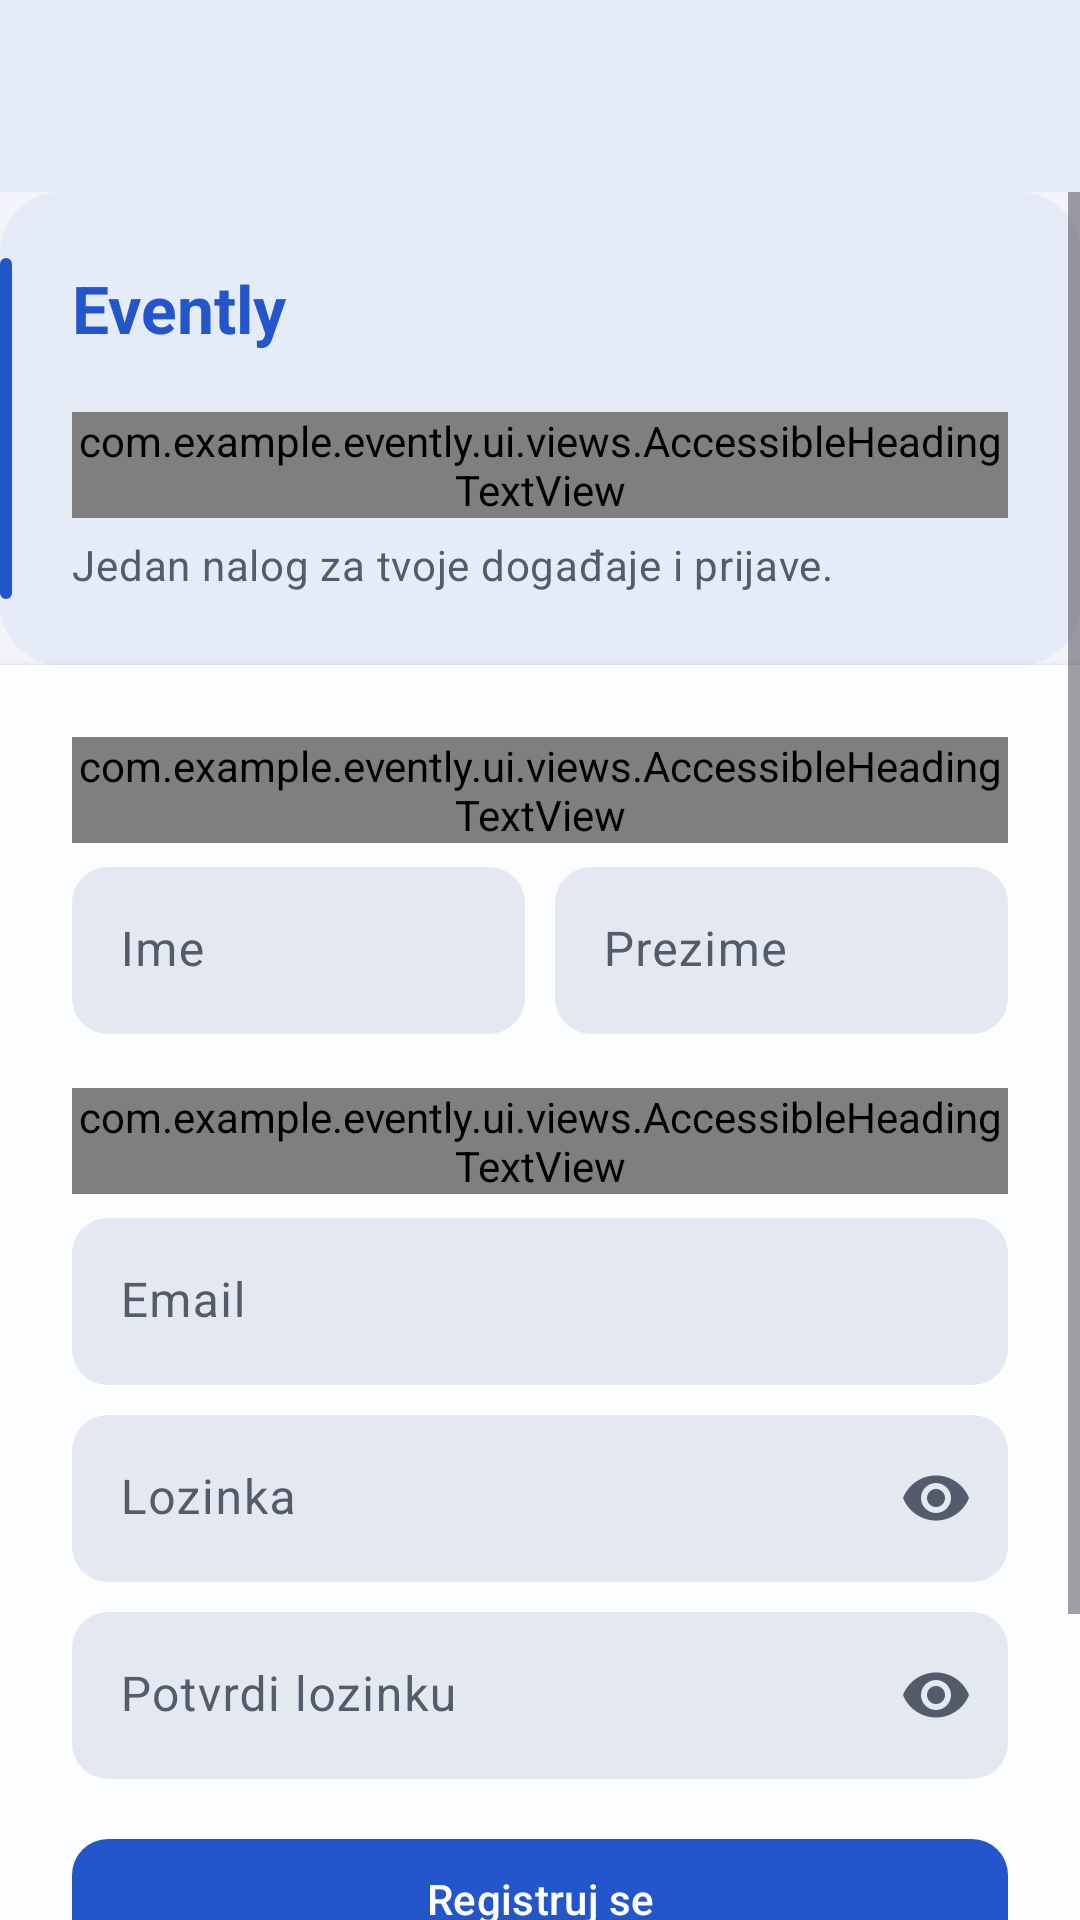

Here is an Android app screen rendered from its layout file. Give the layout XML and the strings, colors and styles it references.
<!-- AndroidManifest.xml: activity theme Theme.Evently -->
<!-- res/layout/activity_register.xml -->
<?xml version='1.0' encoding='utf-8'?>
<LinearLayout xmlns:android="http://schemas.android.com/apk/res/android" xmlns:app="http://schemas.android.com/apk/res-auto" android:layout_width="match_parent" android:layout_height="match_parent" android:orientation="vertical" android:background="@color/colorBackground">
    <com.google.android.material.appbar.MaterialToolbar android:id="@+id/toolbar" android:layout_width="match_parent" android:layout_height="?attr/actionBarSize" app:navigationIcon="@drawable/ic_back" app:navigationContentDescription="@string/action_back" android:background="@color/colorIdentitySurface" />
    <ScrollView android:layout_width="match_parent" android:layout_height="0dp" android:layout_weight="1" android:fillViewport="true" android:clipToPadding="false">
        <LinearLayout android:layout_width="match_parent" android:layout_height="wrap_content" android:orientation="vertical">
            <LinearLayout android:layout_width="match_parent" android:layout_height="wrap_content" android:orientation="vertical" android:paddingHorizontal="24dp" android:paddingTop="24dp" android:paddingBottom="24dp" android:background="@drawable/bg_event_intro">
                <TextView android:layout_width="match_parent" android:layout_height="wrap_content" android:text="@string/app_name" android:textAppearance="@style/TextAppearance.Evently.Brand" />
                <com.example.evently.ui.views.AccessibleHeadingTextView android:layout_width="match_parent" android:layout_height="wrap_content" android:text="@string/auth_register_title" android:textAppearance="@style/TextAppearance.Evently.ScreenTitle" android:layout_marginTop="20dp" />
                <TextView android:layout_width="match_parent" android:layout_height="wrap_content" android:text="@string/auth_register_subtitle" android:textAppearance="@style/TextAppearance.Evently.Meta" android:layout_marginTop="6dp" />
            </LinearLayout>
            <LinearLayout android:layout_width="match_parent" android:layout_height="wrap_content" android:orientation="vertical" android:paddingHorizontal="24dp" android:paddingTop="24dp" android:paddingBottom="28dp" android:background="?attr/colorSurface" android:elevation="2dp">
                <com.example.evently.ui.views.AccessibleHeadingTextView android:layout_width="match_parent" android:layout_height="wrap_content" android:text="@string/auth_personal_details" android:textAppearance="@style/TextAppearance.Evently.SettingsSection" />
                <LinearLayout android:layout_width="match_parent" android:layout_height="wrap_content" android:orientation="horizontal" android:layout_marginTop="8dp">
                    <com.google.android.material.textfield.TextInputLayout android:id="@+id/firstNameLayout" style="@style/Widget.Evently.Input" android:layout_width="0dp" android:layout_height="wrap_content" android:layout_weight="1" android:hint="@string/auth_first_name" android:layout_marginEnd="5dp">
                        <com.google.android.material.textfield.TextInputEditText android:id="@+id/etFirstName" android:layout_width="match_parent" android:layout_height="wrap_content" android:inputType="textPersonName" />
                    </com.google.android.material.textfield.TextInputLayout>
                    <com.google.android.material.textfield.TextInputLayout android:id="@+id/lastNameLayout" style="@style/Widget.Evently.Input" android:layout_width="0dp" android:layout_height="wrap_content" android:layout_weight="1" android:hint="@string/auth_last_name" android:layout_marginStart="5dp">
                        <com.google.android.material.textfield.TextInputEditText android:id="@+id/etLastName" android:layout_width="match_parent" android:layout_height="wrap_content" android:inputType="textPersonName" />
                    </com.google.android.material.textfield.TextInputLayout>
                </LinearLayout>
                <com.example.evently.ui.views.AccessibleHeadingTextView android:layout_width="match_parent" android:layout_height="wrap_content" android:text="@string/auth_account_details" android:textAppearance="@style/TextAppearance.Evently.SettingsSection" android:layout_marginTop="18dp" />
                <com.google.android.material.textfield.TextInputLayout android:id="@+id/emailLayout" style="@style/Widget.Evently.Input" android:layout_width="match_parent" android:layout_height="wrap_content" android:layout_marginTop="8dp" android:hint="@string/auth_email">
                    <com.google.android.material.textfield.TextInputEditText android:id="@+id/etEmailReg" android:layout_width="match_parent" android:layout_height="wrap_content" android:inputType="textEmailAddress" android:autofillHints="emailAddress" />
                </com.google.android.material.textfield.TextInputLayout>
                <com.google.android.material.textfield.TextInputLayout android:id="@+id/passwordLayout" style="@style/Widget.Evently.Input" android:layout_width="match_parent" android:layout_height="wrap_content" android:layout_marginTop="10dp" android:hint="@string/auth_password" app:endIconMode="password_toggle">
                    <com.google.android.material.textfield.TextInputEditText android:id="@+id/etPasswordReg" android:layout_width="match_parent" android:layout_height="wrap_content" android:inputType="textPassword" android:autofillHints="newPassword" />
                </com.google.android.material.textfield.TextInputLayout>
                <com.google.android.material.textfield.TextInputLayout android:id="@+id/confirmPasswordLayout" style="@style/Widget.Evently.Input" android:layout_width="match_parent" android:layout_height="wrap_content" android:layout_marginTop="10dp" android:hint="@string/auth_confirm_password" app:endIconMode="password_toggle">
                    <com.google.android.material.textfield.TextInputEditText android:id="@+id/etConfirmPassword" android:layout_width="match_parent" android:layout_height="wrap_content" android:inputType="textPassword" android:imeOptions="actionDone" />
                </com.google.android.material.textfield.TextInputLayout>
                <TextView android:id="@+id/tvRegisterError" android:layout_width="match_parent" android:layout_height="wrap_content" android:layout_marginTop="8dp" android:textAppearance="@style/TextAppearance.Evently.Meta" android:textColor="?attr/colorError" android:visibility="gone" android:accessibilityLiveRegion="polite" />
                <com.google.android.material.button.MaterialButton android:id="@+id/btnRegister" style="@style/Widget.Evently.PrimaryButton" android:layout_width="match_parent" android:layout_height="wrap_content" android:text="@string/auth_register" android:layout_marginTop="16dp" />
                <com.google.android.material.progressindicator.LinearProgressIndicator android:id="@+id/progressBarReg" android:layout_width="match_parent" android:layout_height="wrap_content" android:layout_marginTop="8dp" android:indeterminate="true" android:visibility="gone" android:contentDescription="@string/e_loading" />
                <LinearLayout android:layout_width="match_parent" android:layout_height="wrap_content" android:orientation="vertical" android:gravity="center" android:layout_marginTop="12dp">
                    <TextView android:layout_width="wrap_content" android:layout_height="wrap_content" android:text="@string/auth_have_account" android:textAppearance="@style/TextAppearance.Evently.Meta" />
                    <com.google.android.material.button.MaterialButton android:id="@+id/tvGoToLogin" style="@style/Widget.Evently.TextButton" android:layout_width="wrap_content" android:layout_height="wrap_content" android:text="@string/auth_go_to_login" />
                </LinearLayout>
            </LinearLayout>
        </LinearLayout>
    </ScrollView>
</LinearLayout>
<!-- resources referenced by this layout -->
<resources>
  <color name="colorBackground">#F3F5F9</color>
  <color name="colorIdentitySurface">#E5EBF7</color>
  <string name="action_back">Nazad</string>
  <string name="app_name">Evently</string>
  <string name="auth_account_details">Podaci za prijavu</string>
  <string name="auth_confirm_password">Potvrdi lozinku</string>
  <string name="auth_email">Email</string>
  <string name="auth_first_name">Ime</string>
  <string name="auth_go_to_login">Prijavite se</string>
  <string name="auth_have_account">Već imate nalog? </string>
  <string name="auth_last_name">Prezime</string>
  <string name="auth_password">Lozinka</string>
  <string name="auth_personal_details">Osnovni podaci</string>
  <string name="auth_register">Registruj se</string>
  <string name="auth_register_subtitle">Jedan nalog za tvoje događaje i prijave.</string>
  <string name="auth_register_title">Kreirajte nalog</string>
  <string name="e_loading">Učitavanje</string>
  <style name="TextAppearance.Evently.Brand" parent="TextAppearance.Material3.TitleLarge">
          <item name="android:fontFamily">sans</item>
          <item name="android:textStyle">bold</item>
          <item name="android:textColor">?attr/colorPrimary</item>
      </style>
  <style name="TextAppearance.Evently.Meta" parent="TextAppearance.Material3.BodyMedium">
          <item name="android:textColor">?attr/colorOnSurfaceVariant</item>
      </style>
  <style name="TextAppearance.Evently.ScreenTitle" parent="TextAppearance.Material3.HeadlineSmall">
          <item name="android:fontFamily">sans</item>
          <item name="android:textStyle">bold</item>
          <item name="android:textColor">?attr/colorOnSurface</item>
      </style>
  <style name="Widget.Evently.TextButton" parent="Widget.Material3.Button.TextButton">
          <item name="android:minHeight">48dp</item>
          <item name="android:textAllCaps">false</item>
      </style>
  <color name="colorPrimary">#2456CB</color>
  <color name="colorOnPrimary">#FFFFFF</color>
  <color name="colorPrimaryContainer">#E5EDFF</color>
  <color name="colorOnPrimaryContainer">#173775</color>
  <color name="colorSecondary">@color/gray_600</color>
  <color name="colorOnSecondary">@color/gray_50</color>
  <color name="colorSecondaryContainer">#DFE8F7</color>
  <color name="colorOnSecondaryContainer">@color/gray_900</color>
  <color name="colorTertiary">@color/blue_500</color>
  <color name="colorOnTertiary">@color/gray_50</color>
  <color name="colorTertiaryContainer">@color/blue_50</color>
  <color name="colorOnTertiaryContainer">@color/blue_900</color>
  <color name="colorError">#B3261E</color>
  <color name="colorOnError">@color/gray_50</color>
  <color name="colorErrorContainer">@color/red_100</color>
  <color name="colorOnErrorContainer">@color/red_900</color>
  <color name="colorOnBackground">#20242D</color>
  <color name="colorSurface">#FCFDFF</color>
  <color name="colorOnSurface">#20242D</color>
  <color name="colorSurfaceVariant">#E7EAF0</color>
  <color name="colorOnSurfaceVariant">#535C6A</color>
  <color name="colorOutline">#747D89</color>
  <color name="colorOutlineVariant">#D8DEE8</color>
  <color name="colorSurfaceContainerLowest">#FFFFFF</color>
  <color name="colorSurfaceContainerLow">#FFFFFF</color>
  <color name="colorSurfaceContainer">#EEF2F7</color>
  <color name="colorSurfaceContainerHigh">#E6EBF2</color>
  <color name="colorSurfaceContainerHighest">#DEE5EE</color>
  <color name="gray_600">#475569</color>
  <color name="gray_50">#F8FAFC</color>
  <color name="gray_900">#0F172A</color>
  <color name="blue_500">#1E73BE</color>
  <color name="blue_50">#E8F3FF</color>
  <color name="blue_900">#041A30</color>
  <color name="red_100">#FEE2E2</color>
  <color name="red_900">#7F1D1D</color>
</resources>
